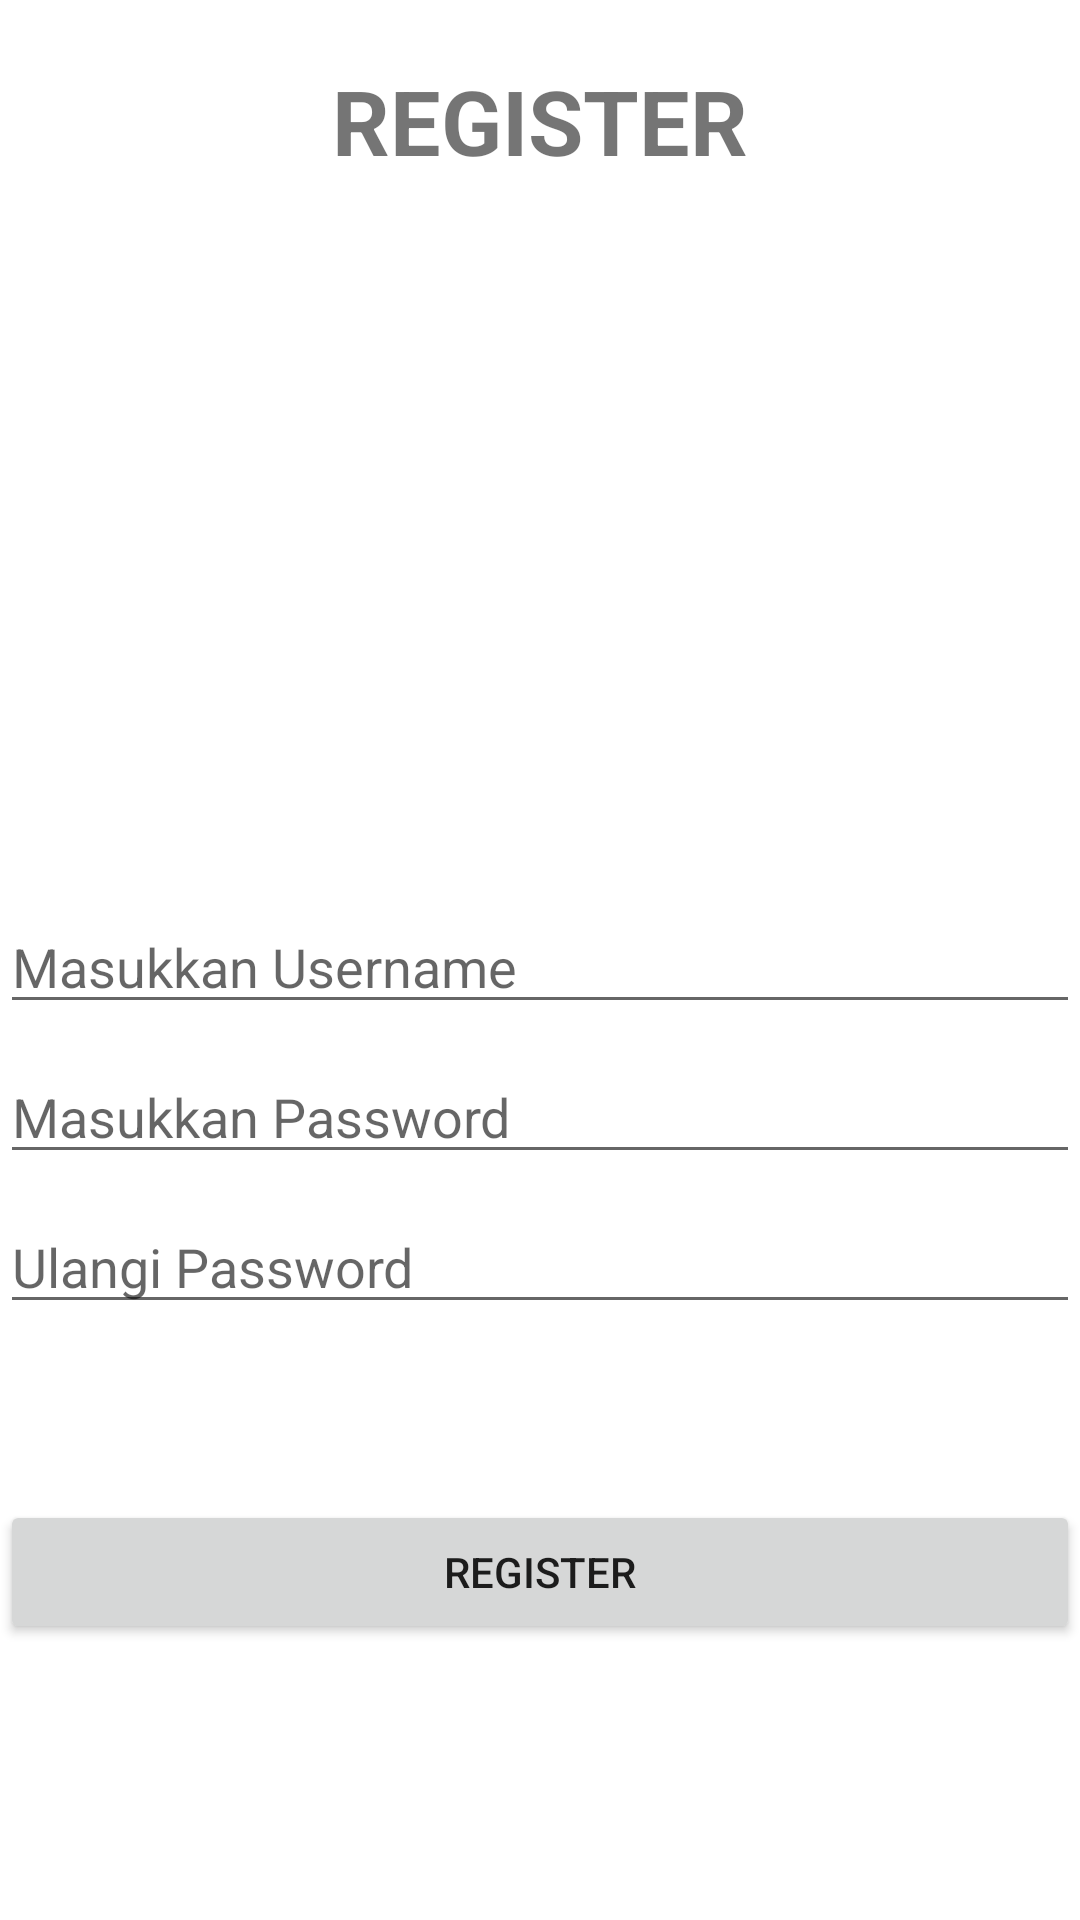

Layout XML and referenced resources for this Android screen:
<!-- AndroidManifest.xml: application theme Theme.Challange_Part4 -->
<!-- res/layout/fragment_register.xml -->
<?xml version="1.0" encoding="utf-8"?>
<FrameLayout xmlns:android="http://schemas.android.com/apk/res/android"
    xmlns:tools="http://schemas.android.com/tools"
    android:layout_width="match_parent"
    android:layout_height="match_parent"
    tools:context=".Fragment.RegisterFragment">

    
    <TextView
        android:id="@+id/judul"
        android:text="REGISTER"
        android:gravity="center"
        android:textSize="30dp"
        android:textStyle="bold"
        android:layout_marginTop="20dp"
        android:layout_width="match_parent"
        android:layout_height="wrap_content"/>

    <ImageView
        android:layout_width="wrap_content"
        android:layout_height="wrap_content"
        android:layout_margin="150dp"
        android:src="@drawable/ic_launcher_background" />
    <EditText
        android:id="@+id/username_register"
        android:hint="Masukkan Username"
        android:layout_marginTop="300dp"
        android:layout_width="match_parent"
        android:layout_height="wrap_content"/>

    <EditText
        android:id="@+id/password_register"
        android:hint="Masukkan Password"
        android:layout_marginTop="350dp"
        android:layout_width="match_parent"
        android:inputType="textPassword"
        android:layout_height="wrap_content"/>

    <EditText
        android:id="@+id/password_register2"
        android:hint="Ulangi Password"
        android:layout_marginTop="400dp"
        android:layout_width="match_parent"
        android:inputType="textPassword"
        android:layout_height="wrap_content"/>

    <Button
        android:id="@+id/tombol_register"
        android:text="REGISTER"
        android:layout_marginTop="500dp"
        android:layout_width="match_parent"
        android:layout_height="wrap_content"/>

</FrameLayout>
<!-- resources referenced by this layout -->
<resources>
  <style name="Theme.Challange_Part4" parent="Theme.MaterialComponents.DayNight.DarkActionBar">
          
          <item name="colorPrimary">@color/purple_500</item>
          <item name="colorPrimaryVariant">@color/purple_700</item>
          <item name="colorOnPrimary">@color/white</item>
          
          <item name="colorSecondary">@color/teal_200</item>
          <item name="colorSecondaryVariant">@color/teal_700</item>
          <item name="colorOnSecondary">@color/black</item>
          
          <item name="android:statusBarColor" tools:targetApi="l">?attr/colorPrimaryVariant</item>
          
      </style>
  <!-- not gathered from this repository: default colours our renderer supplied (Android Studio template values) -->
  <color name="purple_500">#FF6200EE</color>
  <color name="purple_700">#FF3700B3</color>
  <color name="teal_200">#FF03DAC5</color>
  <color name="teal_700">#FF018786</color>
  <color name="black">#FF000000</color>
  <color name="white">#FFFFFFFF</color>
</resources>
